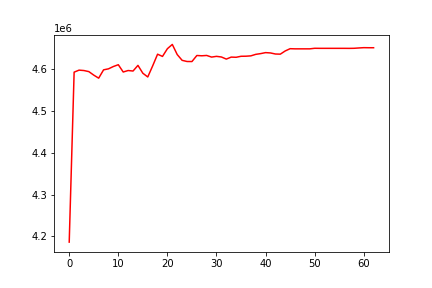

Data behind this chart, as committed beside it:
, 0
0, 4186382
1, 4592808
2, 4597632
3, 4596682
4, 4594086
5, 4585701
6, 4578443
7, 4598355
8, 4600750
9, 4606315
10, 4610588
11, 4593164
12, 4596714
13, 4595505
14, 4608998
15, 4590196
16, 4581306
17, 4607843
18, 4635752
19, 4630438
20, 4648905
21, 4659075
22, 4634889
23, 4621078
24, 4618293
25, 4618172
26, 4632627
27, 4631959
28, 4632736
29, 4628861
30, 4630594
31, 4629083
32, 4624068
33, 4628810
34, 4628383
35, 4630763
36, 4630953
37, 4631774
38, 4635392
39, 4637151
40, 4639527
41, 4638737
42, 4636205
43, 4635841
44, 4643526
45, 4648920
46, 4648545
47, 4648545
48, 4648545
49, 4648545
50, 4649885
51, 4649765
52, 4649765
53, 4649765
54, 4649765
55, 4649765
56, 4649765
57, 4649673
58, 4649865
59, 4650657
... 3 more rows
